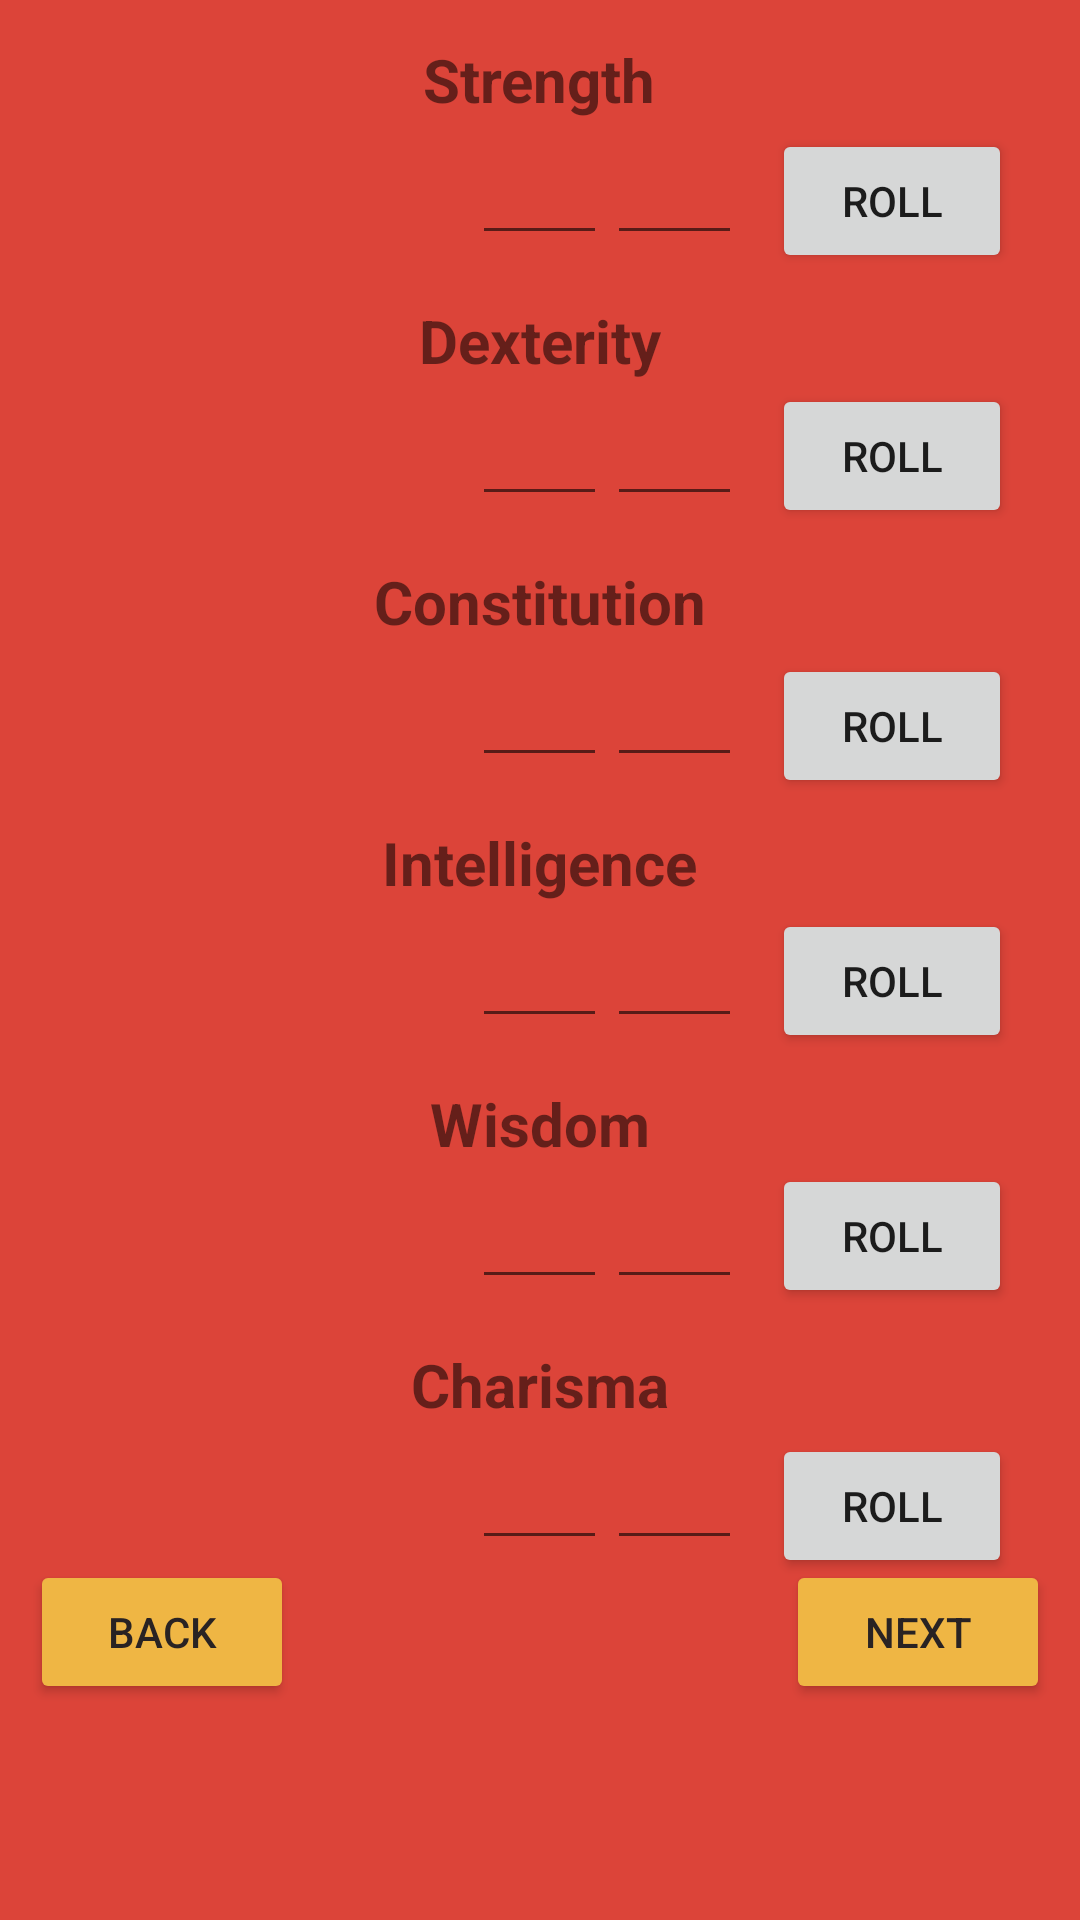

The Android layout XML behind this screen, and the referenced resources:
<!-- AndroidManifest.xml: application theme Theme.BuildYourOwnAdventure -->
<!-- res/layout/fragment_character_creation_stage3.xml -->
<?xml version="1.0" encoding="utf-8"?>
<RelativeLayout xmlns:android="http://schemas.android.com/apk/res/android"
    xmlns:tools="http://schemas.android.com/tools"
    android:layout_width="match_parent"
    android:layout_height="match_parent"
    android:background="#DC4439"
    tools:context=".CharacterCreationStage3Fragment">

    
    <TextView
        android:id="@+id/guide4"
        android:layout_width="match_parent"
        android:layout_height="3dp" />

    <TextView
        android:id="@+id/textViewStrength"
        android:layout_width="wrap_content"
        android:layout_height="wrap_content"
        android:layout_below="@+id/guide4"
        android:layout_centerInParent="true"
        android:layout_marginTop="10dp"
        android:text="Strength"
        android:textSize="20sp"
        android:textStyle="bold" />

    <TextView
        android:id="@+id/textViewDexterity"
        android:layout_width="wrap_content"
        android:layout_height="wrap_content"
        android:layout_below="@+id/textViewStrength"
        android:layout_centerInParent="true"
        android:layout_marginTop="60dp"
        android:text="Dexterity"
        android:textSize="20sp"
        android:textStyle="bold" />

    <TextView
        android:id="@+id/textViewConstitution"
        android:layout_width="wrap_content"
        android:layout_height="wrap_content"
        android:layout_below="@+id/textViewDexterity"
        android:layout_centerInParent="true"
        android:layout_marginTop="60dp"
        android:text="Constitution"
        android:textSize="20sp"
        android:textStyle="bold" />

    <TextView
        android:id="@+id/textViewIntelligence"
        android:layout_width="wrap_content"
        android:layout_height="wrap_content"
        android:layout_below="@+id/textViewConstitution"
        android:layout_centerInParent="true"
        android:layout_marginTop="60dp"
        android:text="Intelligence"
        android:textSize="20sp"
        android:textStyle="bold" />

    <TextView
        android:id="@+id/textViewWisdom"
        android:layout_width="wrap_content"
        android:layout_height="wrap_content"
        android:layout_below="@+id/textViewIntelligence"
        android:layout_centerInParent="true"
        android:layout_marginTop="60dp"
        android:text="Wisdom"
        android:textSize="20sp"
        android:textStyle="bold" />

    <TextView
        android:id="@+id/textViewCharisma"
        android:layout_width="wrap_content"
        android:layout_height="wrap_content"
        android:layout_below="@+id/textViewWisdom"
        android:layout_centerInParent="true"
        android:layout_marginTop="60dp"
        android:text="Charisma"
        android:textSize="20sp"
        android:textStyle="bold" />

    <EditText
        android:id="@+id/editTextNumberStrength1"
        android:layout_width="45dp"
        android:layout_height="45dp"
        android:layout_below="@+id/textViewStrength"
        android:layout_centerInParent="true"
        android:ems="10"
        android:inputType="number" />

    <EditText
        android:id="@+id/editTextNumberStrength2"
        android:layout_width="45dp"
        android:layout_height="45dp"
        android:layout_below="@+id/textViewStrength"
        android:layout_toRightOf="@+id/editTextNumberStrength1"
        android:layout_centerInParent="true"
        android:ems="10"
        android:inputType="number" />

    <EditText
        android:id="@+id/editTextNumberDexterity1"
        android:layout_width="45dp"
        android:layout_height="45dp"
        android:layout_below="@+id/textViewDexterity"
        android:layout_centerInParent="true"
        android:ems="10"
        android:inputType="number" />

    <EditText
        android:id="@+id/editTextNumberDexterity2"
        android:layout_width="45dp"
        android:layout_height="45dp"
        android:layout_below="@+id/textViewDexterity"
        android:layout_toRightOf="@+id/editTextNumberDexterity1"
        android:layout_centerInParent="true"
        android:ems="10"
        android:inputType="number" />

    <EditText
        android:id="@+id/editTextNumberConstitution1"
        android:layout_width="45dp"
        android:layout_height="45dp"
        android:layout_below="@+id/textViewConstitution"
        android:layout_centerInParent="true"
        android:ems="10"
        android:inputType="number" />

    <EditText
        android:id="@+id/editTextNumberConstitution2"
        android:layout_width="45dp"
        android:layout_height="45dp"
        android:layout_below="@+id/textViewConstitution"
        android:layout_centerInParent="true"
        android:layout_toRightOf="@+id/editTextNumberConstitution1"
        android:ems="10"
        android:inputType="number" />

    <EditText
        android:id="@+id/editTextNumberIntelligence1"
        android:layout_width="45dp"
        android:layout_height="45dp"
        android:layout_below="@+id/textViewIntelligence"
        android:layout_centerInParent="true"
        android:ems="10"
        android:inputType="number" />

    <EditText
        android:id="@+id/editTextNumberIntelligence2"
        android:layout_width="45dp"
        android:layout_height="45dp"
        android:layout_below="@+id/textViewIntelligence"
        android:layout_toRightOf="@+id/editTextNumberIntelligence1"
        android:layout_centerInParent="true"
        android:ems="10"
        android:inputType="number" />

    <EditText
        android:id="@+id/editTextNumberWisdom1"
        android:layout_width="45dp"
        android:layout_height="45dp"
        android:layout_below="@+id/textViewWisdom"
        android:layout_centerInParent="true"
        android:ems="10"
        android:inputType="number" />

    <EditText
        android:id="@+id/editTextNumberWisdom2"
        android:layout_width="45dp"
        android:layout_height="45dp"
        android:layout_below="@+id/textViewWisdom"
        android:layout_toRightOf="@+id/editTextNumberWisdom1"
        android:layout_centerInParent="true"
        android:ems="10"
        android:inputType="number" />

    <EditText
        android:id="@+id/editTextNumberCharisma1"
        android:layout_width="45dp"
        android:layout_height="45dp"
        android:layout_below="@+id/textViewCharisma"
        android:layout_centerInParent="true"
        android:ems="10"
        android:inputType="number" />

    <EditText
        android:id="@+id/editTextNumberCharisma2"
        android:layout_width="45dp"
        android:layout_height="45dp"
        android:layout_below="@+id/textViewCharisma"
        android:layout_toRightOf="@+id/editTextNumberCharisma1"
        android:layout_centerInParent="true"
        android:ems="10"
        android:inputType="number" />

    <Button
        android:id="@+id/buttonBack3"
        android:layout_width="wrap_content"
        android:layout_height="wrap_content"
        android:layout_below="@+id/editTextNumberCharisma2"
        android:layout_marginLeft="10dp"
        android:backgroundTint="#EFB644"
        android:text="Back"
        android:textColor="#292323" />

    <Button
        android:id="@+id/buttonNext3"
        android:layout_width="wrap_content"
        android:layout_height="wrap_content"
        android:layout_below="@+id/editTextNumberCharisma2"
        android:layout_alignParentRight="true"
        android:layout_marginRight="10dp"
        android:backgroundTint="#EFB644"
        android:text="Next"
        android:textColor="#292323" />

    <Button
        android:id="@+id/buttonRoll"
        android:layout_width="80dp"
        android:layout_height="wrap_content"
        android:layout_below="@+id/guide4"
        android:layout_marginLeft="10dp"
        android:layout_marginTop="40dp"
        android:layout_toRightOf="@+id/editTextNumberStrength2"
        android:text="Roll" />

    <Button
        android:id="@+id/buttonRoll2"
        android:layout_width="80dp"
        android:layout_height="wrap_content"
        android:layout_below="@+id/guide4"
        android:layout_marginLeft="10dp"
        android:layout_marginTop="125dp"
        android:layout_toRightOf="@+id/editTextNumberStrength2"
        android:text="Roll" />

    <Button
        android:id="@+id/buttonRoll3"
        android:layout_width="80dp"
        android:layout_height="wrap_content"
        android:layout_below="@+id/guide4"
        android:layout_marginLeft="10dp"
        android:layout_marginTop="215dp"
        android:layout_toRightOf="@+id/editTextNumberStrength2"
        android:text="Roll" />

    <Button
        android:id="@+id/buttonRoll4"
        android:layout_width="80dp"
        android:layout_height="wrap_content"
        android:text="Roll"
        android:layout_below="@+id/guide4"
        android:layout_toRightOf="@+id/editTextNumberStrength2"
        android:layout_marginTop="300dp"
        android:layout_marginLeft="10dp"/>

    <Button
        android:id="@+id/buttonRoll5"
        android:layout_width="80dp"
        android:layout_height="wrap_content"
        android:text="Roll"
        android:layout_below="@+id/guide4"
        android:layout_toRightOf="@+id/editTextNumberStrength2"
        android:layout_marginTop="385dp"
        android:layout_marginLeft="10dp"/>

    <Button
        android:id="@+id/buttonRoll6"
        android:layout_width="80dp"
        android:layout_height="wrap_content"
        android:text="Roll"
        android:layout_below="@+id/guide4"
        android:layout_toRightOf="@+id/editTextNumberStrength2"
        android:layout_marginTop="475dp"
        android:layout_marginLeft="10dp"/>


</RelativeLayout>
<!-- resources referenced by this layout -->
<resources>
  <style name="Theme.BuildYourOwnAdventure" parent="Theme.MaterialComponents.DayNight.DarkActionBar">
          
          <item name="colorPrimary">@color/purple_500</item>
          <item name="colorPrimaryVariant">@color/purple_700</item>
          <item name="colorOnPrimary">@color/white</item>
          
          <item name="colorSecondary">@color/teal_200</item>
          <item name="colorSecondaryVariant">@color/teal_700</item>
          <item name="colorOnSecondary">@color/black</item>
          
          <item name="android:statusBarColor" tools:targetApi="l">?attr/colorPrimaryVariant</item>
          
      </style>
  <!-- not gathered from this repository: default colours our renderer supplied (Android Studio template values) -->
  <color name="purple_500">#FF6200EE</color>
  <color name="purple_700">#FF3700B3</color>
  <color name="teal_200">#FF03DAC5</color>
  <color name="teal_700">#FF018786</color>
  <color name="black">#FF000000</color>
  <color name="white">#FFFFFFFF</color>
</resources>
